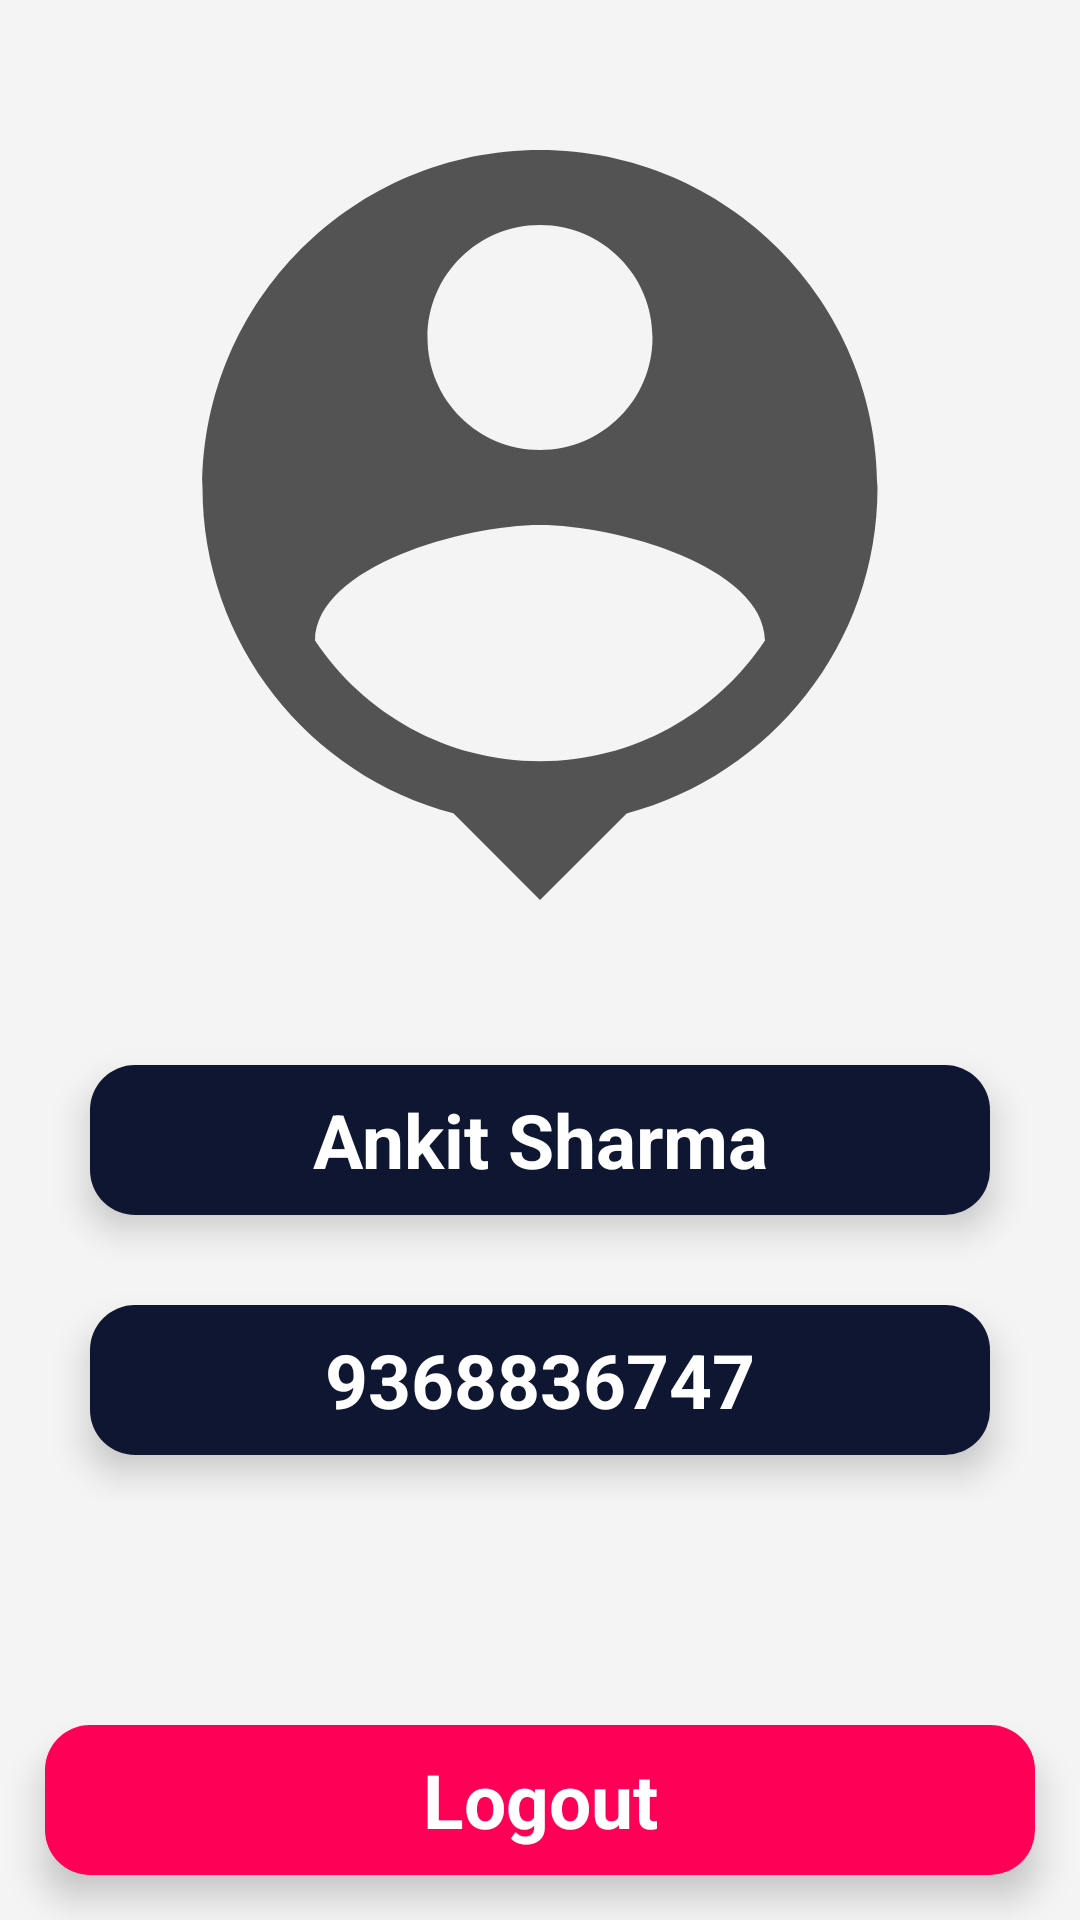

Layout XML and referenced resources for this Android screen:
<!-- AndroidManifest.xml: application theme SplashTheme.SmartParkingSystem -->
<!-- res/layout/activity_profile_actviity.xml -->
<?xml version="1.0" encoding="utf-8"?>
<RelativeLayout
    xmlns:android="http://schemas.android.com/apk/res/android"
    xmlns:app="http://schemas.android.com/apk/res-auto"
    xmlns:tools="http://schemas.android.com/tools"
    android:layout_width="match_parent"
    android:layout_height="match_parent"
    android:background="#F4F4F4"
    tools:context=".ProfileActviity">

    <ImageView
        android:id="@+id/imgProfile"
        android:layout_width="300dp"
        android:layout_height="300dp"
        android:layout_centerHorizontal="true"
        android:layout_marginTop="25dp"
        android:src="@drawable/profile" />

    <LinearLayout
        android:layout_below="@id/imgProfile"
        android:layout_width="match_parent"
        android:layout_margin="15dp"
        android:orientation="vertical"
        android:layout_height="wrap_content">

        <androidx.cardview.widget.CardView
            android:id="@+id/myName"
            android:layout_width="match_parent"
            android:layout_height="match_parent"
            app:cardBackgroundColor="#FFFFFF"
            app:cardCornerRadius="15dp"
            android:layout_margin="15dp"
            app:cardElevation="7dp"
            >
            <RelativeLayout
                android:layout_width="match_parent"
                android:layout_height="50dp"
                android:background="#0F1631"
                android:orientation="horizontal">

                <TextView
                    android:id="@+id/txt_myname"
                    android:layout_width="match_parent"
                    android:layout_height="match_parent"
                    android:gravity="center"
                    android:text="Ankit Sharma"
                    android:textColor="@color/white"
                    android:textSize="25sp"
                    android:textStyle="bold" />

            </RelativeLayout>
        </androidx.cardview.widget.CardView>

        <androidx.cardview.widget.CardView
            android:id="@+id/myNum"
            android:layout_width="match_parent"
            android:layout_height="match_parent"
            app:cardBackgroundColor="#FFFFFF"
            app:cardCornerRadius="15dp"
            android:layout_margin="15dp"
            app:cardElevation="7dp"
            >
            <RelativeLayout
                android:layout_width="match_parent"
                android:layout_height="50dp"
                android:background="#0F1631"
                android:orientation="horizontal">

                <TextView
                    android:id="@+id/txt_mynum"
                    android:layout_width="match_parent"
                    android:layout_height="match_parent"
                    android:gravity="center"
                    android:text="9368836747"
                    android:textColor="@color/white"
                    android:textSize="25sp"
                    android:textStyle="bold" />

            </RelativeLayout>
        </androidx.cardview.widget.CardView>




        </LinearLayout>



    <androidx.cardview.widget.CardView
        android:id="@+id/logout"
        android:layout_width="match_parent"
        android:layout_height="50dp"
        android:layout_alignParentBottom="true"
        android:layout_marginBottom="25dp"
        app:cardBackgroundColor="#FFFFFF"
        app:cardCornerRadius="15dp"
        android:layout_margin="15dp"
        app:cardElevation="7dp"
        >
        <RelativeLayout
            android:layout_width="match_parent"
            android:layout_height="50dp"
            android:background="#FF0057"
            android:orientation="horizontal">

            <TextView
                android:layout_width="match_parent"
                android:layout_height="match_parent"
                android:gravity="center"
                android:text="Logout"
                android:textColor="@color/white"
                android:textSize="25sp"
                android:textStyle="bold" />

        </RelativeLayout>
    </androidx.cardview.widget.CardView>





</RelativeLayout>
<!-- resources referenced by this layout -->
<resources>
  <color name="white">#FFFFFFFF</color>
  <!-- drawable profile (drawable) -->
  <vector android:height="24dp" android:tint="#535353"
      android:viewportHeight="24" android:viewportWidth="24"
      android:width="24dp" xmlns:android="http://schemas.android.com/apk/res/android">
      <path android:fillColor="@android:color/white" android:pathData="M12,2c-4.97,0 -9,4.03 -9,9 0,4.17 2.84,7.67 6.69,8.69L12,22l2.31,-2.31C18.16,18.67 21,15.17 21,11c0,-4.97 -4.03,-9 -9,-9zM12,4c1.66,0 3,1.34 3,3s-1.34,3 -3,3 -3,-1.34 -3,-3 1.34,-3 3,-3zM12,18.3c-2.5,0 -4.71,-1.28 -6,-3.22 0.03,-1.99 4,-3.08 6,-3.08 1.99,0 5.97,1.09 6,3.08 -1.29,1.94 -3.5,3.22 -6,3.22z"/>
  </vector>
  <style name="SplashTheme.SmartParkingSystem" parent="Theme.MaterialComponents.DayNight.NoActionBar">
          <item name="android:windowTranslucentStatus">true</item>
          <item name="android:windowTranslucentNavigation">true</item>
      </style>
</resources>
